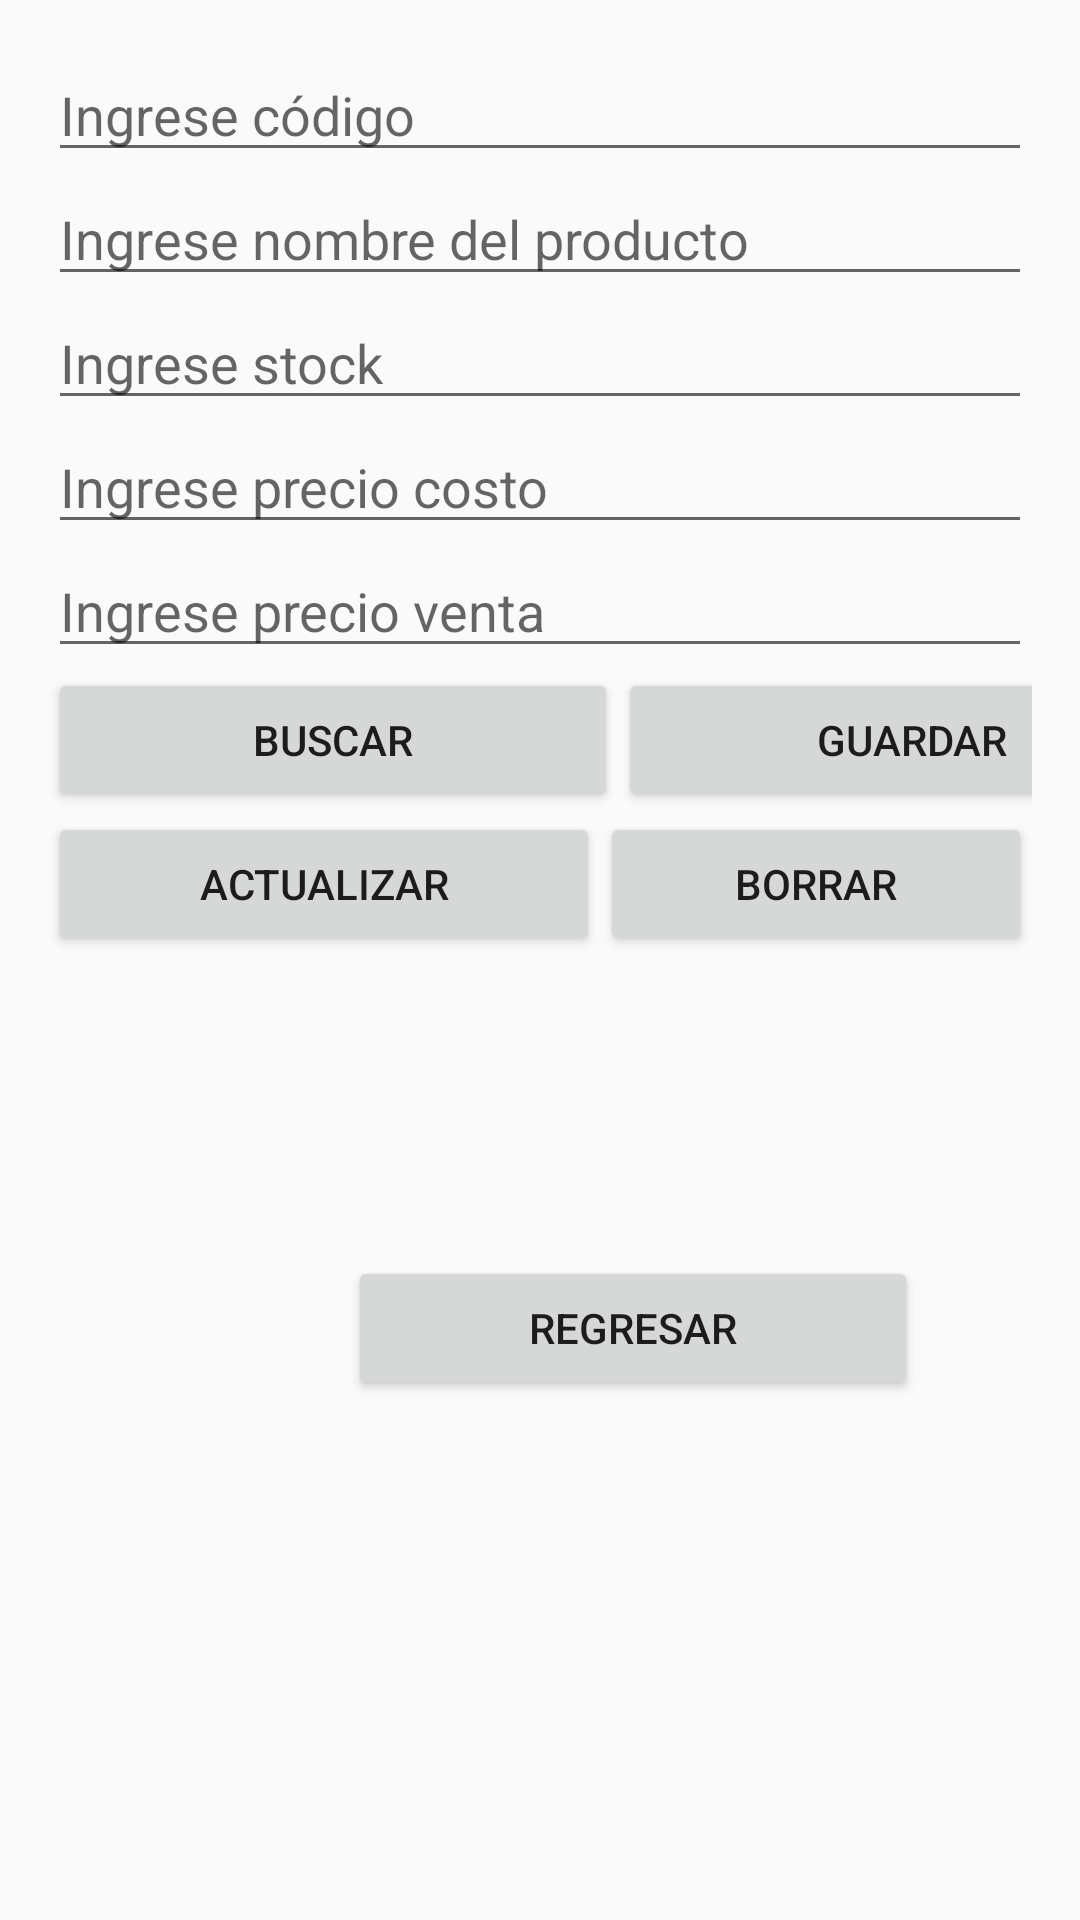

Here is an Android app screen rendered from its layout file. Give the layout XML and the strings, colors and styles it references.
<!-- AndroidManifest.xml: application theme Theme.AppCompat.Light.DarkActionBar -->
<!-- res/layout/activity_producto.xml -->
<?xml version="1.0" encoding="utf-8"?>
<androidx.constraintlayout.widget.ConstraintLayout xmlns:android="http://schemas.android.com/apk/res/android"
    xmlns:app="http://schemas.android.com/apk/res-auto"
    xmlns:tools="http://schemas.android.com/tools"
    android:id="@+id/main"
    android:layout_width="match_parent"
    android:layout_height="match_parent"
    tools:context=".ProductoActivity">

    <ScrollView
        android:layout_width="match_parent"
        android:layout_height="match_parent"
        android:padding="16dp">

        <LinearLayout
            android:orientation="vertical"
            android:layout_width="match_parent"
            android:layout_height="wrap_content">

            <EditText
                android:id="@+id/editTextCodigo"
                android:layout_width="match_parent"
                android:layout_height="wrap_content"
                android:hint="Ingrese código"
                android:inputType="text" />

            <EditText
                android:id="@+id/etNombreProducto"
                android:layout_width="match_parent"
                android:layout_height="wrap_content"
                android:hint="Ingrese nombre del producto"
                android:inputType="text" />

            <EditText
                android:id="@+id/etStock"
                android:layout_width="match_parent"
                android:layout_height="wrap_content"
                android:hint="Ingrese stock"
                android:inputType="number" />

            <EditText
                android:id="@+id/etPrecioCosto"
                android:layout_width="match_parent"
                android:layout_height="wrap_content"
                android:hint="Ingrese precio costo"
                android:inputType="numberDecimal" />

            <EditText
                android:id="@+id/etPrecioVenta"
                android:layout_width="match_parent"
                android:layout_height="wrap_content"
                android:hint="Ingrese precio venta"
                android:inputType="numberDecimal" />

            <LinearLayout
                android:layout_width="match_parent"
                android:layout_height="match_parent"
                android:orientation="horizontal">

                <Button
                    android:id="@+id/btnBuscar"
                    android:layout_width="190dp"
                    android:layout_height="wrap_content"
                    android:text="Buscar" />

                <Button
                    android:id="@+id/btnGuardar"
                    android:layout_width="196dp"
                    android:layout_height="wrap_content"
                    android:text="Guardar" />

            </LinearLayout>

            <LinearLayout
                android:layout_width="match_parent"
                android:layout_height="match_parent"
                android:orientation="horizontal">

                <Button
                    android:id="@+id/btnActualizar"
                    android:layout_width="184dp"
                    android:layout_height="wrap_content"
                    android:text="Actualizar" />

                <Button
                    android:id="@+id/btnBorrar"
                    android:layout_width="match_parent"
                    android:layout_height="wrap_content"
                    android:text="Borrar" />
            </LinearLayout>

            <LinearLayout
                android:layout_width="match_parent"
                android:layout_height="match_parent"
                android:orientation="horizontal">

                
                <Button
                    android:id="@+id/btnRegresarProducto"
                    android:layout_width="190dp"
                    android:layout_height="wrap_content"
                    android:layout_margin="100dp"
                    android:layout_marginBottom="16dp"
                    android:text="Regresar" />
            </LinearLayout>

        </LinearLayout>
    </ScrollView>

</androidx.constraintlayout.widget.ConstraintLayout>
<!-- resources referenced by this layout -->
<resources>

</resources>
